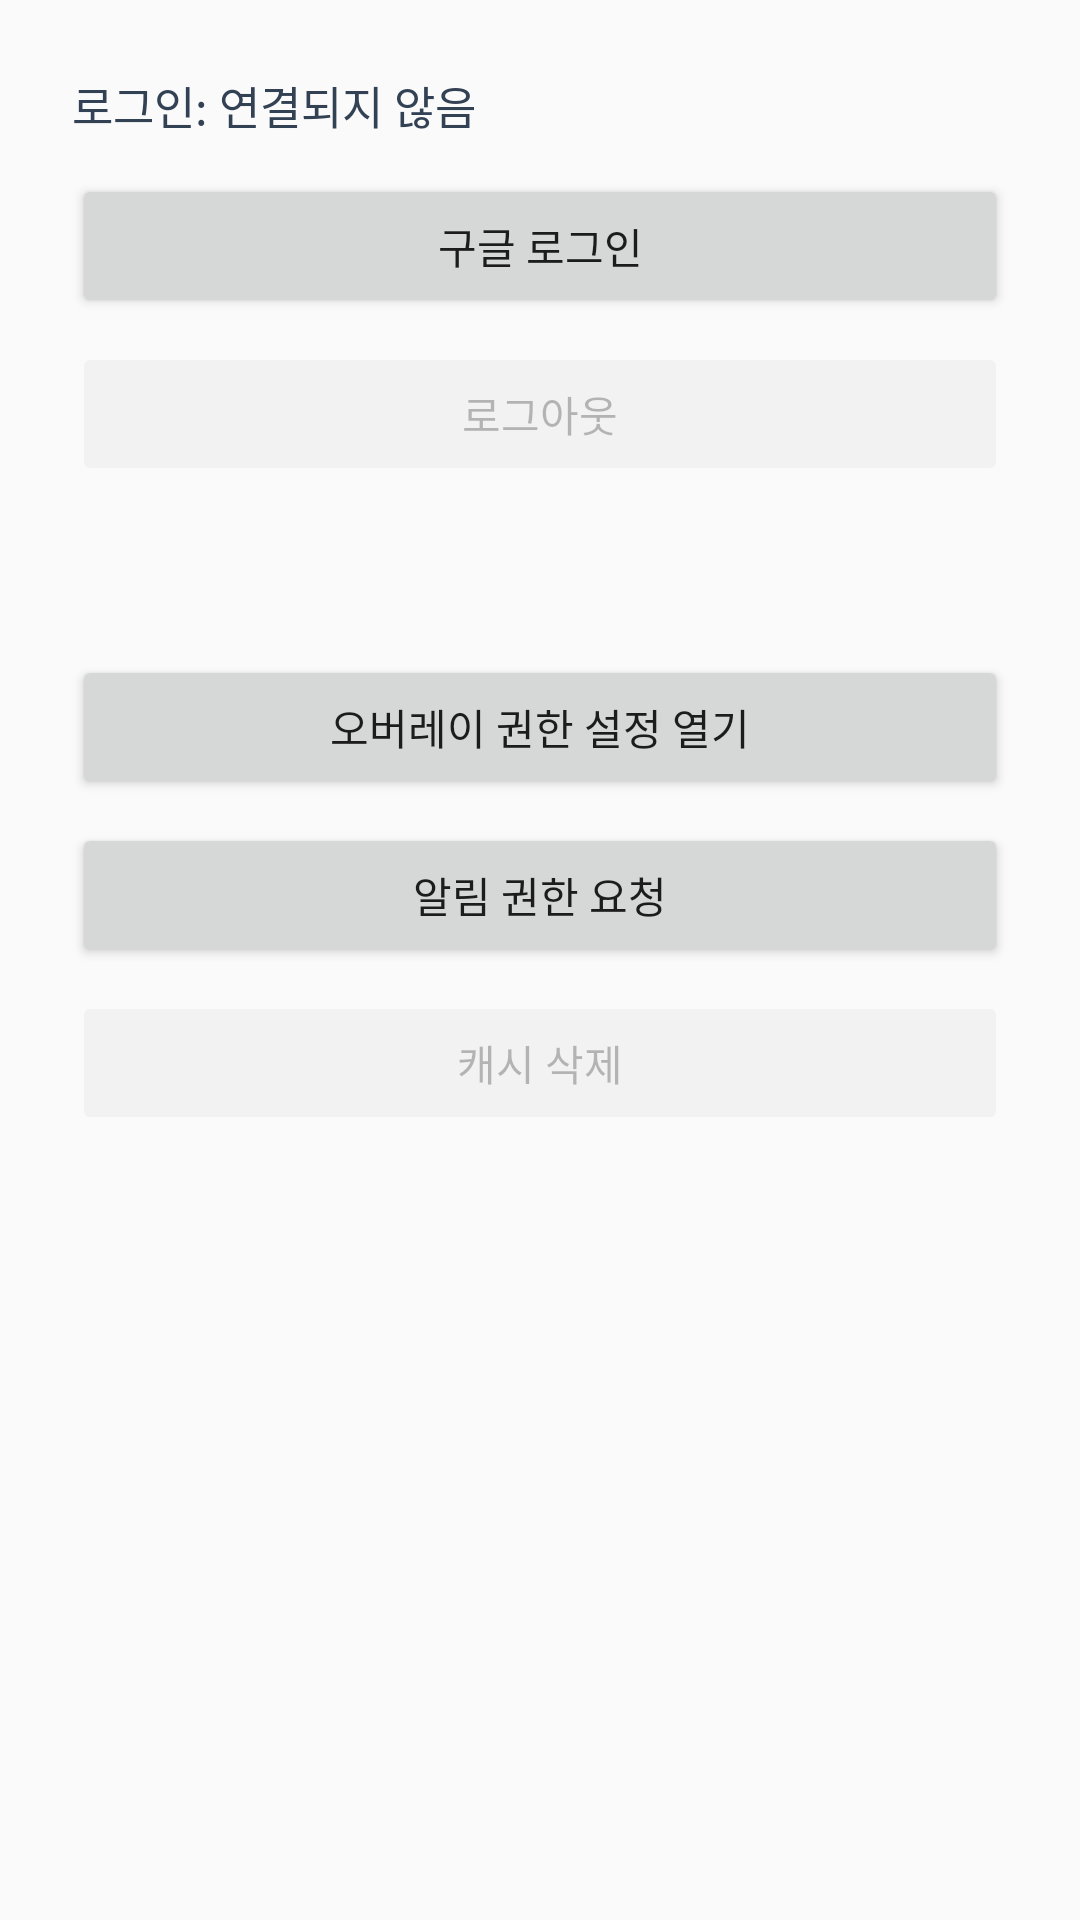

Here is an Android app screen rendered from its layout file. Give the layout XML and the strings, colors and styles it references.
<!-- AndroidManifest.xml: application theme AppTheme -->
<!-- res/layout/screen_settings.xml -->
<?xml version="1.0" encoding="utf-8"?>
<ScrollView xmlns:android="http://schemas.android.com/apk/res/android"
    android:layout_width="match_parent"
    android:layout_height="match_parent"
    android:fillViewport="true">

    <LinearLayout
        android:layout_width="match_parent"
        android:layout_height="wrap_content"
        android:orientation="vertical"
        android:padding="24dp">

        <TextView
            android:id="@+id/settingsAccountState"
            android:layout_width="match_parent"
            android:layout_height="wrap_content"
            android:text="@string/status_login_unknown"
            android:textColor="#334155"
            android:textSize="15sp" />

        <Button
            android:id="@+id/settingsLoginButton"
            android:layout_width="match_parent"
            android:layout_height="48dp"
            android:layout_marginTop="12dp"
            android:text="@string/action_google_login" />

        <Button
            android:id="@+id/settingsLogoutButton"
            android:layout_width="match_parent"
            android:layout_height="48dp"
            android:layout_marginTop="8dp"
            android:enabled="false"
            android:text="@string/action_logout" />

        <TextView
            android:id="@+id/settingsApiBaseUrl"
            android:layout_width="match_parent"
            android:layout_height="wrap_content"
            android:layout_marginTop="20dp"
            android:textColor="#334155"
            android:textSize="15sp" />

        <Button
            android:id="@+id/settingsOverlayPermissionButton"
            android:layout_width="match_parent"
            android:layout_height="48dp"
            android:layout_marginTop="16dp"
            android:text="@string/action_open_overlay_permission" />

        <Button
            android:id="@+id/settingsNotificationPermissionButton"
            android:layout_width="match_parent"
            android:layout_height="48dp"
            android:layout_marginTop="8dp"
            android:text="@string/action_request_notification_permission" />

        <Button
            android:id="@+id/settingsClearCacheButton"
            android:layout_width="match_parent"
            android:layout_height="48dp"
            android:layout_marginTop="8dp"
            android:enabled="false"
            android:text="@string/action_clear_cache" />
    </LinearLayout>
</ScrollView>
<!-- resources referenced by this layout -->
<resources>
  <string name="action_clear_cache">캐시 삭제</string>
  <string name="action_google_login">구글 로그인</string>
  <string name="action_logout">로그아웃</string>
  <string name="action_open_overlay_permission">오버레이 권한 설정 열기</string>
  <string name="action_request_notification_permission">알림 권한 요청</string>
  <string name="status_login_unknown">로그인: 연결되지 않음</string>
  <style name="AppTheme" parent="android:style/Theme.Material.Light.NoActionBar">
          <item name="android:windowLightStatusBar">true</item>
          <item name="android:colorAccent">#2563EB</item>
      </style>
</resources>
